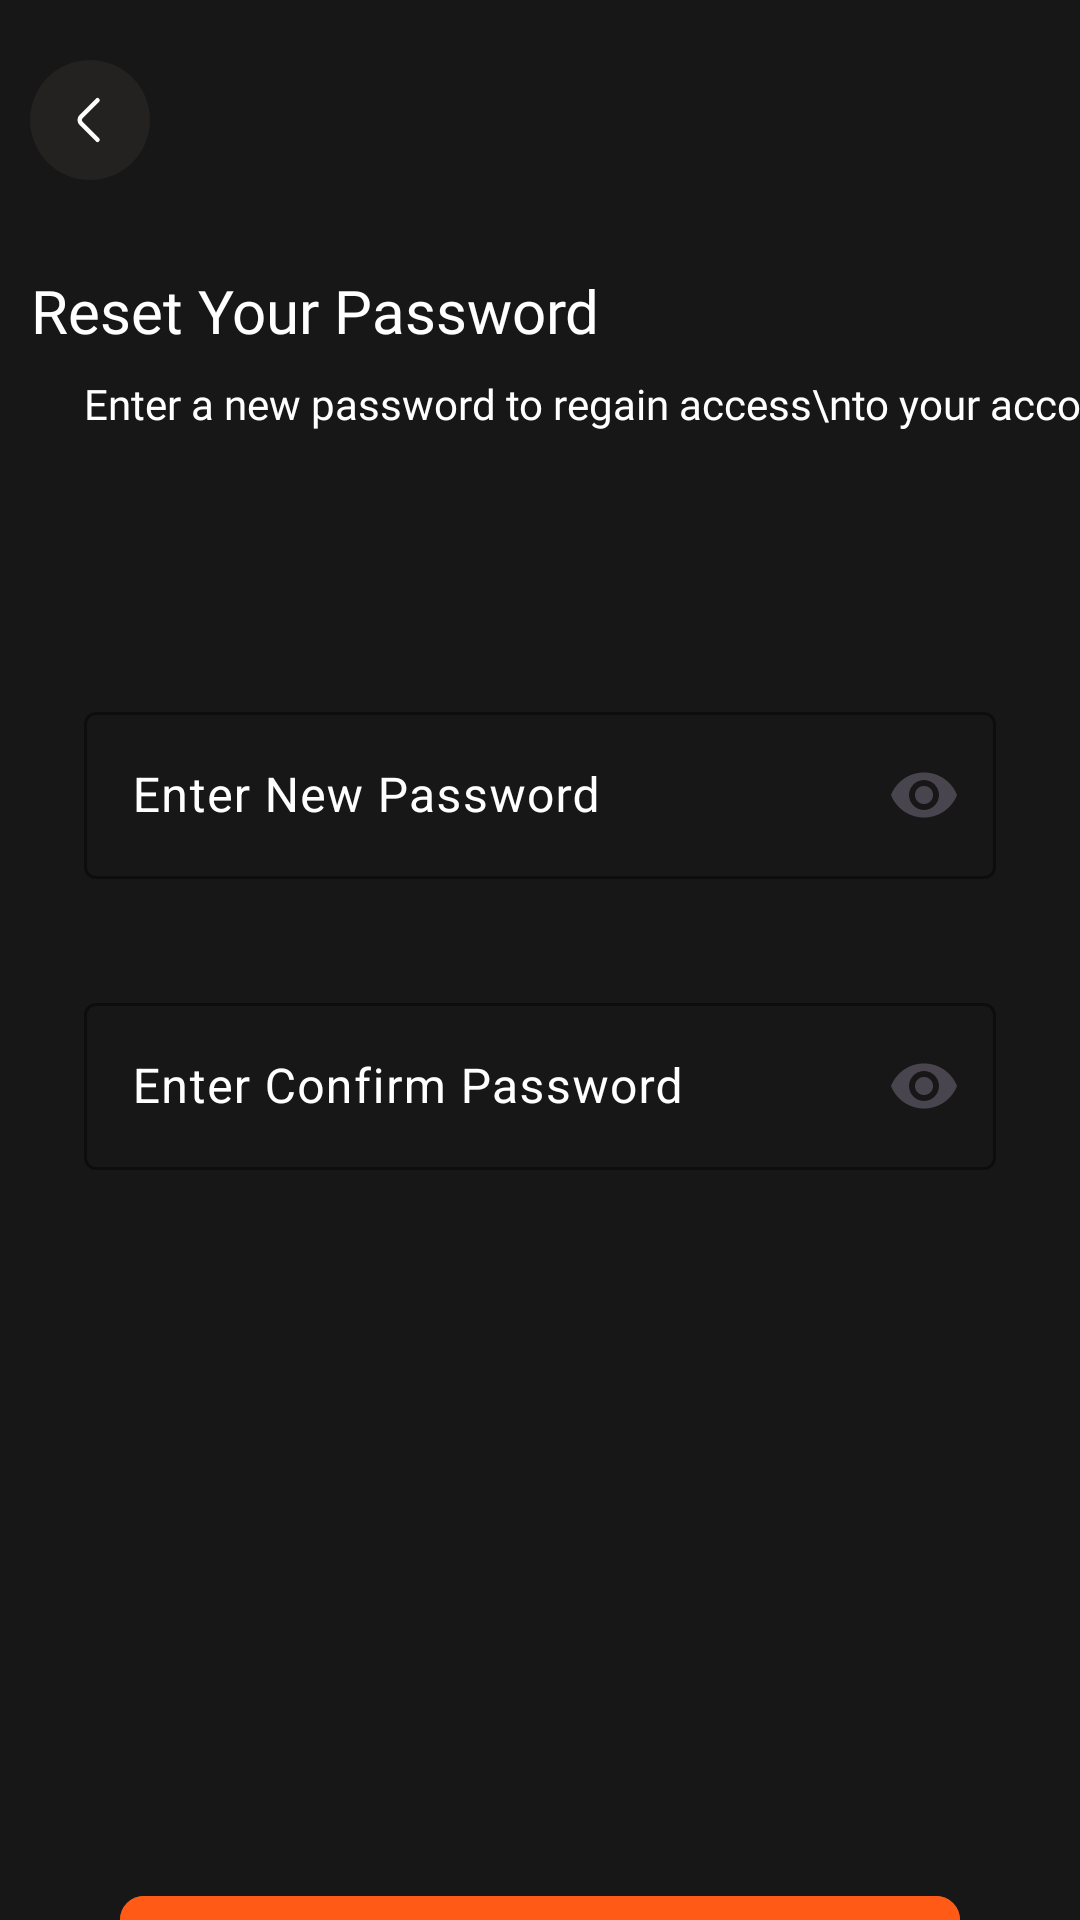

Here is an Android app screen rendered from its layout file. Give the layout XML and the strings, colors and styles it references.
<!-- AndroidManifest.xml: application theme Theme.Calixymobile -->
<!-- res/layout/fragment_reset_pasword.xml -->
<?xml version="1.0" encoding="utf-8"?>
<androidx.constraintlayout.widget.ConstraintLayout xmlns:android="http://schemas.android.com/apk/res/android"
    xmlns:tools="http://schemas.android.com/tools"
    android:layout_width="match_parent"
    android:layout_height="match_parent"
    xmlns:app="http://schemas.android.com/apk/res-auto"
    tools:context=".ui.auth.resetpassword.ResetPaswordFragment"
    android:background="#171717">

    <ImageButton
        android:id="@+id/back_button"
        android:layout_width="wrap_content"
        android:layout_height="wrap_content"
        android:src="@drawable/back_button"
        android:background="#171717"
        app:layout_constraintStart_toStartOf="parent"
        app:layout_constraintTop_toTopOf="parent"
        android:layout_marginTop="20dp"
        android:layout_marginStart="10dp">
    </ImageButton>

    <TextView
        android:id="@+id/reset_password_text"
        android:layout_width="wrap_content"
        android:layout_height="wrap_content"
        android:text="Reset Your Password"
        android:textSize="20sp"
        android:textColor="@color/white"
        android:fontFamily="@font/space_bold"
        app:layout_constraintEnd_toEndOf="parent"
        app:layout_constraintStart_toStartOf="parent"
        app:layout_constraintTop_toBottomOf="@id/back_button"
        android:layout_marginEnd="150dp"
        android:layout_marginTop="30dp">

    </TextView>
    <TextView
        android:id="@+id/regain_access_text"
        android:layout_width="wrap_content"
        android:layout_height="wrap_content"
        android:text="Enter a new password to regain access\nto your account."
        android:textSize="14sp"
        android:textColor="@color/white"
        android:fontFamily="@font/space_regular"
        app:layout_constraintTop_toBottomOf="@id/reset_password_text"
        app:layout_constraintStart_toStartOf="parent"
        android:layout_marginStart="28dp"
        android:layout_marginTop="8dp">

    </TextView>

    <com.google.android.material.textfield.TextInputLayout
        android:id="@+id/new_password_layout"
        android:layout_width="0dp"
        android:layout_height="wrap_content"
        android:hint="Enter New Password"
        app:boxStrokeColor="#E6E5E5"
        app:boxBackgroundMode="outline"
        android:padding="8dp"
        app:layout_constraintTop_toBottomOf="@id/regain_access_text"
        app:layout_constraintStart_toStartOf="parent"
        app:layout_constraintEnd_toEndOf="parent"
        app:endIconMode="password_toggle"
        android:layout_marginTop="80dp"
        android:layout_marginStart="20dp"
        android:textColorHint="@color/white"
        android:layout_marginEnd="20dp">

        <com.google.android.material.textfield.TextInputEditText
            android:id="@+id/new_password_edit_text"
            android:layout_width="match_parent"
            android:layout_height="wrap_content"
            android:inputType="textPassword"
            android:textColor="@color/white"

            android:singleLine="true" />

    </com.google.android.material.textfield.TextInputLayout>

    <com.google.android.material.textfield.TextInputLayout
        android:id="@+id/confirm_password_layout"
        android:layout_width="0dp"
        android:layout_height="wrap_content"
        android:hint="Enter Confirm Password"
        app:boxStrokeColor="#E6E5E5"
        app:boxBackgroundMode="outline"
        android:padding="8dp"
        app:layout_constraintTop_toBottomOf="@id/new_password_layout"
        app:layout_constraintStart_toStartOf="parent"
        app:layout_constraintEnd_toEndOf="parent"
        app:endIconMode="password_toggle"
        android:layout_marginTop="20dp"
        android:layout_marginStart="20dp"
        android:textColorHint="@color/white"
        android:layout_marginEnd="20dp">

        <com.google.android.material.textfield.TextInputEditText
            android:id="@+id/confirm_password_edit_text"
            android:layout_width="match_parent"
            android:layout_height="wrap_content"
            android:inputType="textPassword"
            android:textColor="@color/white"

            android:singleLine="true" />

    </com.google.android.material.textfield.TextInputLayout>


    <com.google.android.material.button.MaterialButton
        android:id="@+id/reset_password_button"
        android:layout_width="match_parent"
        android:layout_height="wrap_content"
        android:backgroundTint="#FF5A16"
        android:text="Reset Password"
        app:layout_constraintTop_toBottomOf="@id/confirm_password_layout"
        app:layout_constraintEnd_toEndOf="parent"
        app:layout_constraintStart_toStartOf="parent"
        android:layout_marginEnd="40dp"
        android:layout_marginStart="40dp"
        app:cornerRadius="8dp"
        android:layout_marginTop="230dp">

    </com.google.android.material.button.MaterialButton>



</androidx.constraintlayout.widget.ConstraintLayout>
<!-- resources referenced by this layout -->
<resources>
  <color name="white">#FFFFFFFF</color>
  <!-- drawable back_button (drawable) -->
  <vector xmlns:android="http://schemas.android.com/apk/res/android"
      android:width="40dp"
      android:height="40dp"
      android:viewportWidth="40"
      android:viewportHeight="40">
    <path
        android:pathData="M20,20m-20,0a20,20 0,1 1,40 0a20,20 0,1 1,-40 0"
        android:fillColor="#232220"/>
    <path
        android:pathData="M22.5,26.6L17.066,21.167C16.424,20.525 16.424,19.475 17.066,18.833L22.5,13.4"
        android:strokeLineJoin="round"
        android:strokeWidth="1.5"
        android:fillColor="#00000000"
        android:strokeColor="#ffffff"
        android:strokeLineCap="round"/>
  </vector>
  <style name="Theme.Calixymobile" parent="Base.Theme.Calixymobile" />
  <style name="Base.Theme.Calixymobile" parent="Theme.Material3.DayNight.NoActionBar">
          
          
      </style>
</resources>
